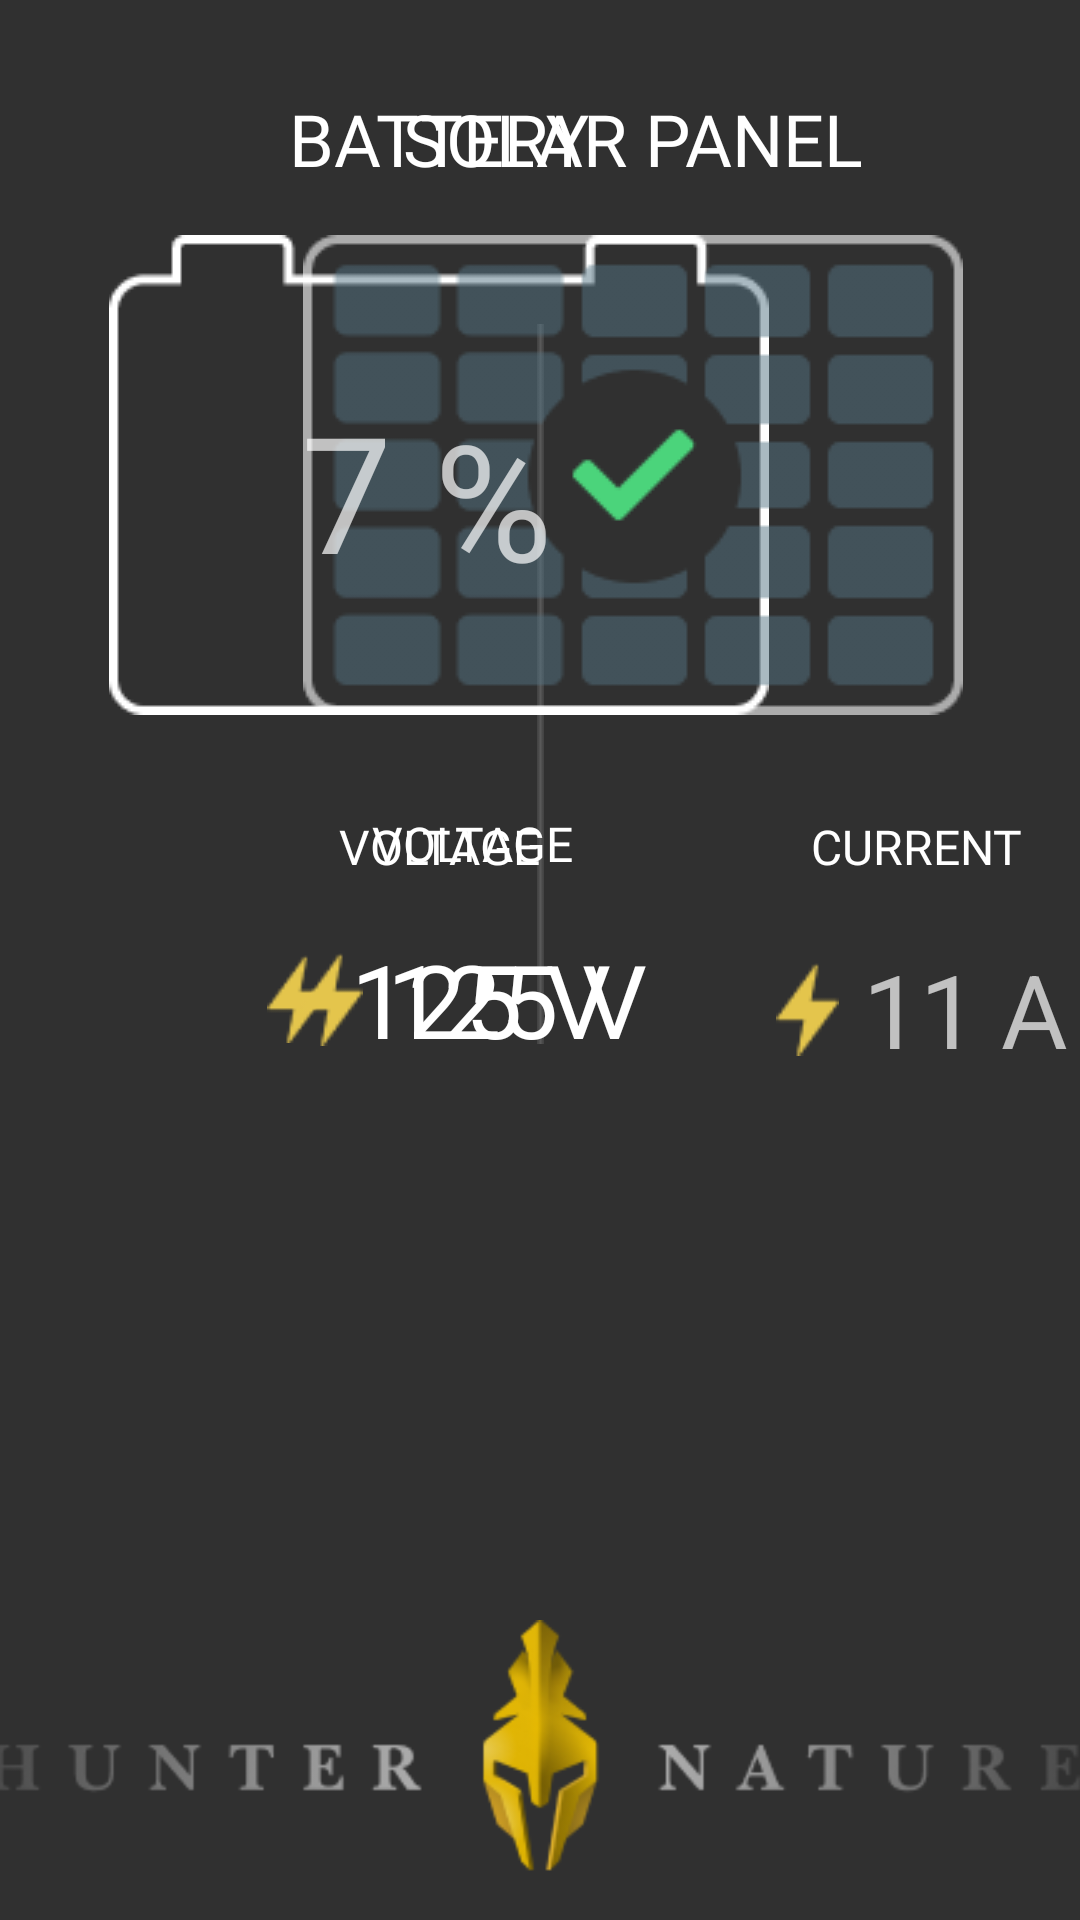

This screen was rendered from an Android layout file. Write that file and the resources it references.
<!-- AndroidManifest.xml: application theme Theme.AppCompat.NoActionBar -->
<!-- res/layout/fragment_enerji.xml -->
<?xml version="1.0" encoding="utf-8"?>
<androidx.constraintlayout.widget.ConstraintLayout xmlns:android="http://schemas.android.com/apk/res/android"
    xmlns:app="http://schemas.android.com/apk/res-auto"
    xmlns:tools="http://schemas.android.com/tools"
    android:layout_width="match_parent"
    android:layout_height="match_parent"
    tools:context=".fragments.EnerjiFragment"

    >

    <TextView
        android:id="@+id/textView14"
        android:layout_width="wrap_content"
        android:layout_height="wrap_content"
        android:layout_marginTop="30dp"
        android:fontFamily="@font/poppinsbold"
        android:text="@string/akuu"
        android:textColor="@color/white"
        android:textSize="24sp"
        app:layout_constraintEnd_toEndOf="@+id/imageView17"
        app:layout_constraintStart_toStartOf="@+id/imageView17"
        app:layout_constraintTop_toTopOf="parent" />

    <TextView
        android:id="@+id/textView15"
        android:layout_width="wrap_content"
        android:layout_height="wrap_content"
        android:layout_marginTop="30dp"
        android:fontFamily="@font/poppinsbold"
        android:text="@string/gunes_paneli"
        android:textColor="@color/white"
        android:textSize="24sp"
        app:layout_constraintEnd_toEndOf="@+id/imageView19"
        app:layout_constraintStart_toStartOf="@+id/imageView19"
        app:layout_constraintTop_toTopOf="parent" />

    <ImageView
        android:id="@+id/imageView16"
        android:layout_width="wrap_content"
        android:layout_height="240dp"
        android:layout_marginTop="108dp"
        android:src="@drawable/line"
        app:layout_constraintEnd_toEndOf="parent"
        app:layout_constraintStart_toStartOf="parent"
        app:layout_constraintTop_toTopOf="parent" />

    <ImageView
        android:id="@+id/imageView17"
        android:layout_width="wrap_content"
        android:layout_height="wrap_content"
        android:layout_marginStart="120dp"
        android:layout_marginTop="16dp"
        android:src="@drawable/akuicon"
        app:layout_constraintEnd_toStartOf="@+id/imageView16"
        app:layout_constraintHorizontal_bias="0.52"
        app:layout_constraintStart_toStartOf="parent"
        app:layout_constraintTop_toBottomOf="@+id/textView14" />

    <ImageView
        android:id="@+id/akudolum3"
        android:layout_width="wrap_content"
        android:layout_height="wrap_content"
        android:layout_marginBottom="8dp"
        android:src="@drawable/emptyakuvector"
        app:layout_constraintBottom_toBottomOf="@+id/imageView17"
        app:layout_constraintEnd_toEndOf="@+id/imageView17"
        app:layout_constraintStart_toStartOf="@+id/imageView17" />

    <ImageView
        android:id="@+id/imageView19"
        android:layout_width="wrap_content"
        android:layout_height="wrap_content"
        android:layout_marginTop="16dp"
        android:layout_marginEnd="120dp"
        android:src="@drawable/gunespaneli"
        app:layout_constraintEnd_toEndOf="parent"
        app:layout_constraintStart_toEndOf="@+id/imageView16"
        app:layout_constraintTop_toBottomOf="@+id/textView15" />

    <TextView
        android:id="@+id/textView16"
        android:layout_width="106dp"
        android:layout_height="24dp"
        android:layout_marginTop="32dp"
        android:fontFamily="@font/poppinsbold"
        android:gravity="center"
        android:text="@string/aku_gerilimi"
        android:textColor="@color/white"
        android:textSize="16sp"
        app:layout_constraintEnd_toEndOf="@+id/imageView17"
        app:layout_constraintStart_toStartOf="@+id/imageView17"
        app:layout_constraintTop_toBottomOf="@+id/imageView17" />

    <LinearLayout
        android:layout_width="wrap_content"
        android:layout_height="wrap_content"
        android:layout_marginTop="16dp"
        android:orientation="horizontal"
        app:layout_constraintEnd_toEndOf="@+id/textView16"
        app:layout_constraintStart_toStartOf="@+id/textView16"
        app:layout_constraintTop_toBottomOf="@+id/textView16">

        <ImageView
            android:id="@+id/imageView20"
            android:layout_width="20dp"
            android:layout_height="match_parent"
            android:layout_marginEnd="4dp"
            android:src="@drawable/simsek" />

        <TextView
            android:id="@+id/textView18"
            android:layout_width="wrap_content"
            android:layout_height="match_parent"
            android:layout_marginStart="4dp"
            android:layout_marginEnd="8dp"
            android:layout_weight="1"
            android:fontFamily="@font/poppinsextralight"
            android:gravity="center"
            android:text="125"
            android:textColor="@color/white"
            android:textSize="34sp" />

        <TextView
            android:id="@+id/textView19"
            android:layout_width="wrap_content"
            android:layout_height="match_parent"
            android:layout_weight="1"
            android:fontFamily="@font/poppinsextralight"
            android:gravity="center"
            android:text="V"
            android:textColor="@color/white"
            android:textSize="34sp" />
    </LinearLayout>

    <ImageView
        android:id="@+id/imageView21"
        android:layout_width="448dp"
        android:layout_height="100dp"
        android:src="@drawable/huntercunter"
        app:layout_constraintBottom_toBottomOf="parent"
        app:layout_constraintEnd_toEndOf="parent"
        app:layout_constraintStart_toStartOf="parent" />

    <TextView
        android:id="@+id/textView20"
        android:layout_width="wrap_content"
        android:layout_height="24dp"
        android:layout_marginStart="-24dp"
        android:layout_marginTop="32dp"
        android:layout_marginEnd="32dp"
        android:fontFamily="@font/poppinsbold"
        android:text="@string/panel_gerilimi"
        android:textColor="@color/white"
        android:textSize="16sp"
        app:layout_constraintEnd_toStartOf="@+id/textView28"
        app:layout_constraintStart_toStartOf="@+id/imageView19"
        app:layout_constraintTop_toBottomOf="@+id/imageView19" />

    <LinearLayout
        android:layout_width="wrap_content"
        android:layout_height="wrap_content"
        android:layout_marginTop="16dp"
        android:orientation="horizontal"
        app:layout_constraintEnd_toEndOf="@+id/textView20"
        app:layout_constraintStart_toStartOf="@+id/textView20"
        app:layout_constraintTop_toBottomOf="@+id/textView20">

        <ImageView
            android:id="@+id/imageView22"
            android:layout_width="wrap_content"
            android:layout_height="match_parent"
            android:layout_marginEnd="4dp"
            android:layout_weight="1"
            android:src="@drawable/simsek" />

        <TextView
            android:id="@+id/textView21"
            android:layout_width="wrap_content"
            android:layout_height="match_parent"
            android:layout_marginStart="4dp"
            android:layout_marginEnd="8dp"
            android:layout_weight="1"
            android:fontFamily="@font/poppinsextralight"
            android:gravity="center"
            android:text="125"
            android:textColor="@color/white"
            android:textSize="34sp" />

        <TextView
            android:id="@+id/textView22"
            android:layout_width="wrap_content"
            android:layout_height="match_parent"
            android:layout_weight="1"
            android:fontFamily="@font/poppinsextralight"
            android:gravity="center"
            android:text="V"
            android:textColor="@color/white"
            android:textSize="34sp" />
    </LinearLayout>

    <TextView
        android:id="@+id/textView59"
        android:layout_width="wrap_content"
        android:layout_height="wrap_content"
        android:layout_marginStart="48dp"
        android:layout_marginEnd="8dp"
        android:fontFamily="@font/poppinsextralight"
        android:gravity="center"
        android:text="7"
        android:textSize="54dp"
        app:layout_constraintBottom_toBottomOf="@+id/imageView17"
        app:layout_constraintEnd_toStartOf="@+id/textView65"
        app:layout_constraintStart_toStartOf="@+id/akudolum3"
        app:layout_constraintTop_toTopOf="@+id/akudolum3"
        app:layout_constraintVertical_bias="0.411" />

    <TextView
        android:id="@+id/textView65"
        android:layout_width="wrap_content"
        android:layout_height="wrap_content"
        android:layout_marginEnd="72dp"
        android:fontFamily="@font/poppinsextralight"
        android:text="%"
        android:textSize="54sp"
        app:layout_constraintBottom_toBottomOf="@+id/imageView17"
        app:layout_constraintEnd_toEndOf="@+id/imageView17"
        app:layout_constraintTop_toTopOf="@+id/imageView17"
        app:layout_constraintVertical_bias="0.589" />

    <TextView
        android:id="@+id/textView28"
        android:layout_width="0dp"
        android:layout_height="24dp"
        android:layout_marginTop="32dp"
        android:layout_marginEnd="-24dp"
        android:fontFamily="@font/poppinsbold"
        android:gravity="center"
        android:text="@string/panelakimi"
        android:textColor="#FFFFFF"
        android:textSize="16sp"
        app:layout_constraintEnd_toEndOf="@+id/imageView19"
        app:layout_constraintTop_toBottomOf="@+id/imageView19" />

    <LinearLayout
        android:layout_width="wrap_content"
        android:layout_height="52dp"
        android:layout_marginTop="16dp"
        android:orientation="horizontal"
        app:layout_constraintEnd_toEndOf="@+id/textView28"
        app:layout_constraintStart_toStartOf="@+id/textView28"
        app:layout_constraintTop_toBottomOf="@+id/textView28">

        <ImageView
            android:id="@+id/imageView29"
            android:layout_width="wrap_content"
            android:layout_height="match_parent"
            android:layout_marginEnd="4dp"
            android:src="@drawable/simsek" />

        <TextView
            android:id="@+id/textView36"
            android:layout_width="wrap_content"
            android:layout_height="match_parent"
            android:layout_marginStart="4dp"
            android:layout_marginEnd="8dp"
            android:layout_weight="1"
            android:gravity="center"
            android:text="11"
            android:textSize="34sp" />

        <TextView
            android:id="@+id/textView38"
            android:layout_width="wrap_content"
            android:layout_height="match_parent"
            android:layout_weight="1"
            android:gravity="center"
            android:text="A"
            android:textSize="34sp" />
    </LinearLayout>

</androidx.constraintlayout.widget.ConstraintLayout>
<!-- resources referenced by this layout -->
<resources>
  <color name="white">#FFFFFFFF</color>
  <!-- drawable akuicon: png bitmap (drawable, 1180 bytes) -->
  <!-- drawable emptyakuvector (drawable) -->
  <?xml version="1.0" encoding="utf-8"?>
  <clip xmlns:android="http://schemas.android.com/apk/res/android"
      android:drawable="@drawable/akuvector"
      android:clipOrientation="vertical"
      android:gravity="bottom"
      />
  <!-- drawable gunespaneli: png bitmap (drawable, 3827 bytes) -->
  <!-- drawable huntercunter: png bitmap (drawable, 10985 bytes) -->
  <!-- drawable line: png bitmap (drawable, 153 bytes) -->
  <!-- drawable simsek: png bitmap (drawable, 577 bytes) -->
  <string name="aku_gerilimi">VOLTAGE</string>
  <string name="akuu">BATTERY</string>
  <string name="gunes_paneli">SOLAR PANEL</string>
  <string name="panel_gerilimi">VOLTAGE</string>
  <string name="panelakimi">"CURRENT "</string>
  <!-- drawable akuvector (drawable) -->
  <vector xmlns:android="http://schemas.android.com/apk/res/android"
      android:width="200dp"
      android:height="130dp"
      android:viewportWidth="413"
      android:viewportHeight="196">
    <path
        android:pathData="M404.45,0.3H8.47C3.89,0.3 0.18,3.05 0.18,6.45V189.42C0.18,192.82 3.89,195.57 8.47,195.57H404.45C409.03,195.57 412.74,192.82 412.74,189.42V6.45C412.74,3.05 409.03,0.3 404.45,0.3Z"
        android:fillColor="#4BD47B"/>
  </vector>
</resources>
